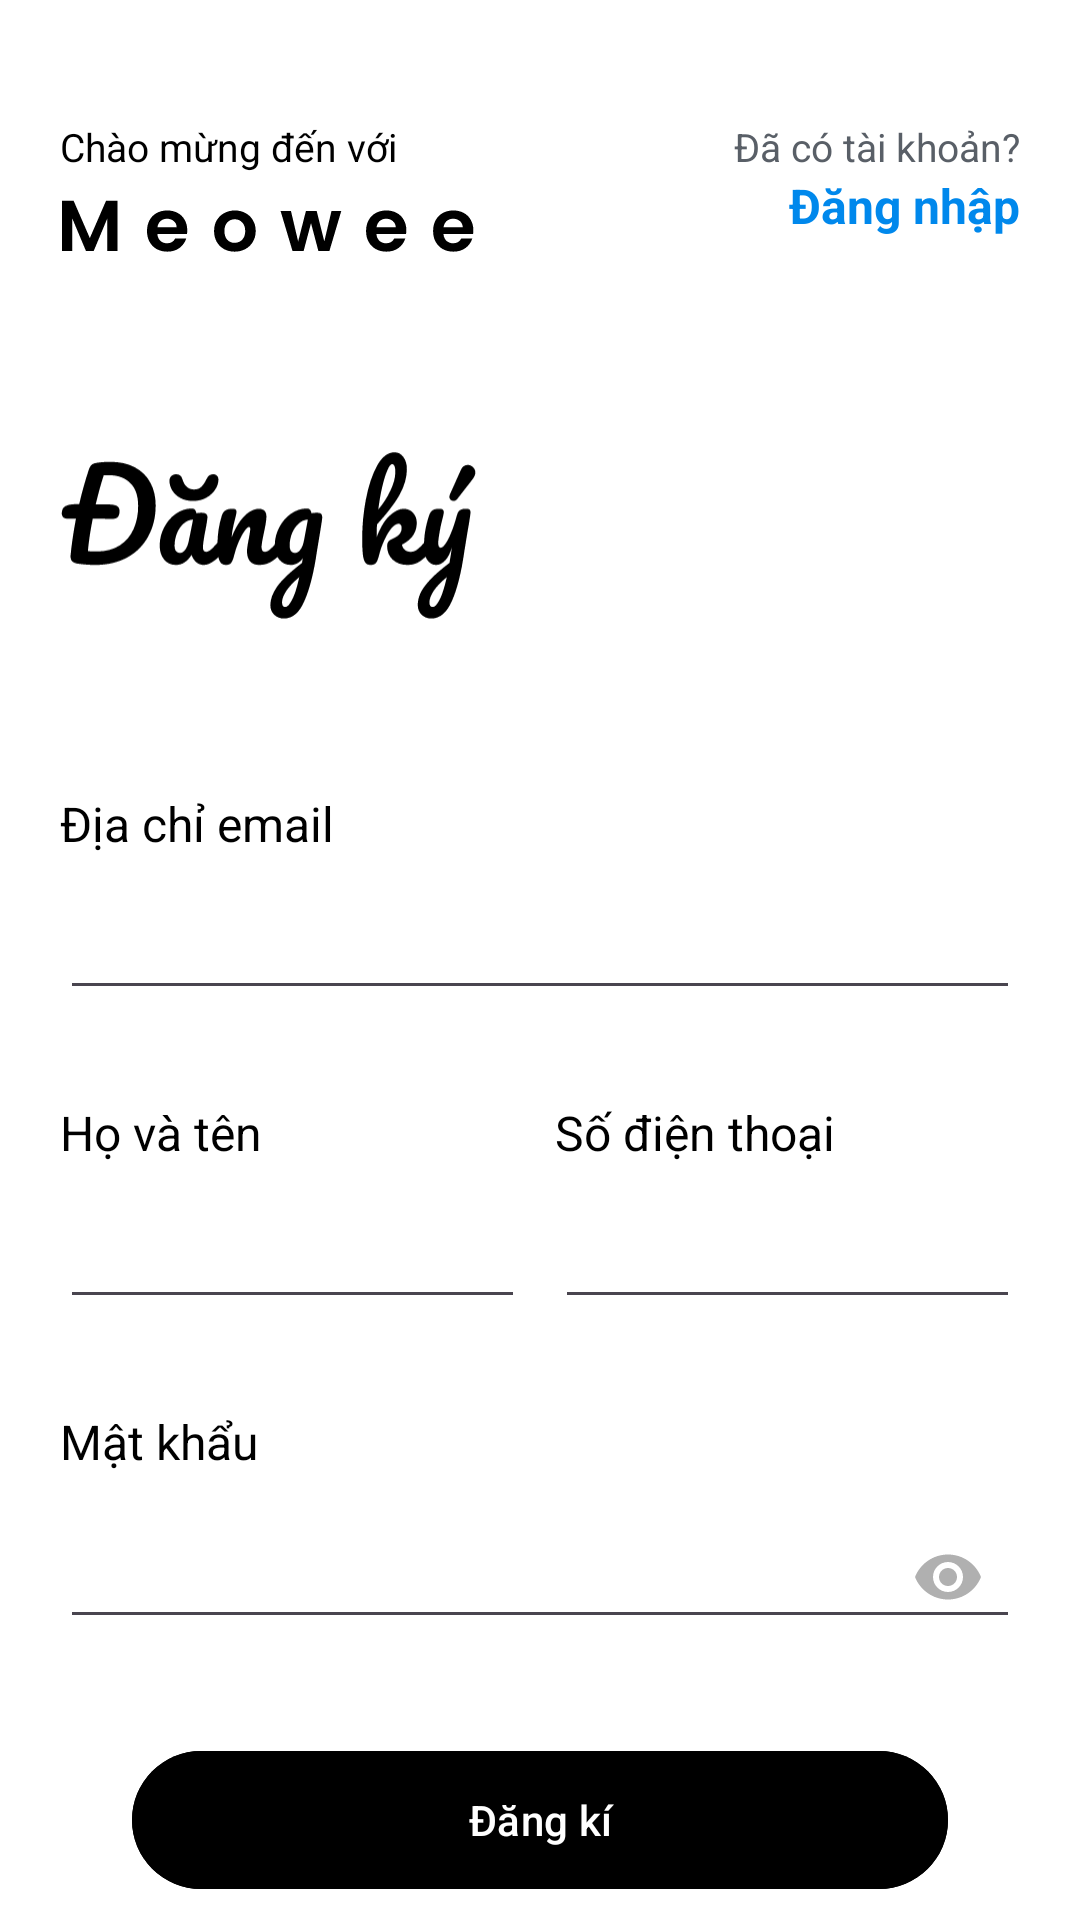

Produce the Android XML layout that renders to this screen, including the resource entries it uses.
<!-- AndroidManifest.xml: application theme Theme.Meowee -->
<!-- res/layout/activity_sign_up.xml -->
<?xml version="1.0" encoding="utf-8"?>
<androidx.constraintlayout.widget.ConstraintLayout xmlns:android="http://schemas.android.com/apk/res/android"
    xmlns:app="http://schemas.android.com/apk/res-auto"
    xmlns:tools="http://schemas.android.com/tools"
    android:layout_width="match_parent"
    android:layout_height="match_parent"
    android:background="?attr/colorPrimary"
    tools:context=".SignUpActivity">

    <TextView
        android:id="@+id/textviewSignUpWelcomeMessage"
        android:layout_width="wrap_content"
        android:layout_height="wrap_content"
        android:layout_marginStart="20dp"
        android:layout_marginTop="40dp"
        android:text="@string/welcome_to"
        android:textColor="?attr/colorOnPrimary"
        android:textSize="13sp"
        app:layout_constraintStart_toStartOf="parent"
        app:layout_constraintTop_toTopOf="parent" />

    <ImageView
        android:id="@+id/imageviewSignUpBrandLogo"
        android:layout_width="138dp"
        android:layout_height="36dp"
        android:contentDescription="@string/app_name"
        android:src="@drawable/meowee"
        app:layout_constraintStart_toStartOf="@id/textviewSignUpWelcomeMessage"
        app:layout_constraintTop_toBottomOf="@id/textviewSignUpWelcomeMessage" />

    <TextView
        android:layout_width="wrap_content"
        android:layout_height="wrap_content"
        android:layout_marginEnd="20dp"
        android:text="@string/already_have_account"
        android:textColor="@color/gray"
        android:textSize="13sp"
        app:layout_constraintEnd_toEndOf="parent"
        app:layout_constraintTop_toTopOf="@id/textviewSignUpWelcomeMessage" />

    <TextView
        android:id="@+id/textviewSignUpGoToSignIn"
        android:layout_width="wrap_content"
        android:layout_height="wrap_content"
        android:layout_marginEnd="20dp"
        android:text="@string/sign_in"
        android:textColor="#0088EC"
        android:textSize="16sp"
        android:textStyle="bold"
        app:layout_constraintEnd_toEndOf="parent"
        app:layout_constraintTop_toBottomOf="@id/textviewSignUpWelcomeMessage" />

    <ImageView
        android:id="@+id/imageviewSignUpSignUpTitle"
        android:layout_width="139dp"
        android:layout_height="70dp"
        android:layout_marginTop="50dp"
        android:contentDescription="@string/sign_in"
        android:src="@drawable/sign_up"
        app:layout_constraintStart_toStartOf="@id/imageviewSignUpBrandLogo"
        app:layout_constraintTop_toBottomOf="@id/imageviewSignUpBrandLogo" />

    <TextView
        android:id="@+id/textviewSignUpEmailInputTitle"
        android:layout_width="wrap_content"
        android:layout_height="wrap_content"
        android:layout_marginTop="50dp"
        android:text="@string/email_address"
        android:textColor="?attr/colorOnPrimary"
        android:textSize="16sp"
        app:layout_constraintStart_toStartOf="@id/textviewSignUpWelcomeMessage"
        app:layout_constraintTop_toBottomOf="@id/imageviewSignUpSignUpTitle" />

    <com.google.android.material.textfield.TextInputLayout
        android:id="@+id/textinputlayoutSignUpEmail"
        android:layout_width="match_parent"
        android:layout_height="wrap_content"
        android:theme="@style/Theme.Meowee"
        app:endIconMode="clear_text"
        app:layout_constraintTop_toBottomOf="@id/textviewSignUpEmailInputTitle">

        <com.google.android.material.textfield.TextInputEditText
            android:id="@+id/edittextSignUpEmail"
            android:layout_width="match_parent"
            android:layout_height="46dp"
            android:layout_marginHorizontal="20dp"
            android:layout_marginTop="5dp"
            android:autofillHints="emailAddress"
            android:textSize="16sp"
            android:textColor="?attr/colorOnPrimary"
            android:inputType="textEmailAddress" />

    </com.google.android.material.textfield.TextInputLayout>

    <LinearLayout
        android:id="@+id/layoutSignUpNameAndPhone"
        android:layout_width="match_parent"
        android:layout_height="wrap_content"
        android:orientation="horizontal"
        android:layout_marginHorizontal="20dp"
        android:layout_marginTop="30dp"
        app:layout_constraintTop_toBottomOf="@id/textinputlayoutSignUpEmail"
        android:baselineAligned="false">

        <LinearLayout
            android:layout_width="0dp"
            android:orientation="vertical"
            android:layout_weight="1"
            android:layout_marginEnd="5dp"
            android:layout_height="wrap_content">

            <TextView
                android:layout_width="wrap_content"
                android:layout_height="wrap_content"
                android:text="@string/fullname"
                android:textColor="?attr/colorOnPrimary"
                android:textSize="16sp" />

            <com.google.android.material.textfield.TextInputLayout
                android:layout_width="match_parent"
                android:layout_height="wrap_content"
                android:theme="@style/Theme.Meowee"
                app:endIconMode="clear_text">

                <com.google.android.material.textfield.TextInputEditText
                    android:id="@+id/edittextSignUpFullname"
                    android:layout_width="match_parent"
                    android:layout_height="46dp"
                    android:layout_marginTop="5dp"
                    android:textSize="16sp"
                    android:textColor="?attr/colorOnPrimary"
                    android:inputType="textPersonName"
                    android:autofillHints="name"/>

            </com.google.android.material.textfield.TextInputLayout>

        </LinearLayout>

        <LinearLayout
            android:layout_width="0dp"
            android:orientation="vertical"
            android:layout_weight="1"
            android:layout_marginStart="5dp"
            android:layout_height="wrap_content">

            <TextView
                android:layout_width="wrap_content"
                android:layout_height="wrap_content"
                android:text="@string/phone_number"
                android:textColor="?attr/colorOnPrimary"
                android:textSize="16sp" />

            <com.google.android.material.textfield.TextInputLayout
                android:layout_width="match_parent"
                android:layout_height="wrap_content"
                android:theme="@style/Theme.Meowee"
                app:endIconMode="clear_text">

                <com.google.android.material.textfield.TextInputEditText
                    android:id="@+id/edittextSignUpPhone"
                    android:layout_width="match_parent"
                    android:layout_height="46dp"
                    android:layout_marginTop="5dp"
                    android:textSize="16sp"
                    android:textColor="?attr/colorOnPrimary"
                    android:inputType="phone"
                    android:autofillHints="phone"/>

            </com.google.android.material.textfield.TextInputLayout>

        </LinearLayout>

    </LinearLayout>

    <TextView
        android:id="@+id/textviewSignUpPasswordInputTitle"
        android:layout_width="wrap_content"
        android:layout_height="wrap_content"
        android:layout_marginTop="30dp"
        android:text="@string/password"
        android:textColor="?attr/colorOnPrimary"
        android:textSize="16sp"
        app:layout_constraintStart_toStartOf="@id/textviewSignUpWelcomeMessage"
        app:layout_constraintTop_toBottomOf="@id/layoutSignUpNameAndPhone" />

    <com.google.android.material.textfield.TextInputLayout
        android:id="@+id/textinputlayoutSignUpPassword"
        android:layout_width="match_parent"
        android:layout_height="wrap_content"
        app:passwordToggleEnabled="true"
        app:passwordToggleTint="?attr/colorPrimaryVariant"
        android:theme="@style/Theme.Meowee"
        android:layout_marginHorizontal="20dp"
        android:layout_marginTop="5dp"
        app:layout_constraintTop_toBottomOf="@id/textviewSignUpPasswordInputTitle">

        <com.google.android.material.textfield.TextInputEditText
            android:id="@+id/edittextSignUpPassword"
            android:layout_width="match_parent"
            android:layout_height="wrap_content"
            android:autofillHints="password"
            android:textSize="18sp"
            android:textColor="?attr/colorOnPrimary"
            android:inputType="textPassword" />

    </com.google.android.material.textfield.TextInputLayout>

    <com.google.android.material.button.MaterialButton
        android:id="@+id/buttonSignUpSubmit"
        android:layout_width="272dp"
        android:layout_height="54dp"
        android:layout_marginHorizontal="50dp"
        android:layout_marginTop="30dp"
        android:backgroundTint="?attr/colorOnPrimary"
        android:textColor="?attr/colorPrimary"
        android:text="@string/sign_up"
        app:layout_constraintEnd_toEndOf="parent"
        app:layout_constraintStart_toStartOf="parent"
        app:layout_constraintTop_toBottomOf="@id/textinputlayoutSignUpPassword" />

    <ProgressBar
        android:id="@+id/progressbar_signup"
        android:layout_width="30dp"
        android:layout_height="30dp"
        android:layout_margin="10dp"
        android:visibility="gone"
        app:layout_constraintTop_toTopOf="@id/buttonSignUpSubmit"
        app:layout_constraintBottom_toBottomOf="@id/buttonSignUpSubmit"
        app:layout_constraintEnd_toEndOf="@id/buttonSignUpSubmit"/>

</androidx.constraintlayout.widget.ConstraintLayout>
<!-- resources referenced by this layout -->
<resources>
  <color name="gray">#595F67</color>
  <!-- drawable meowee: vector/xml drawable (drawable, 3412 chars, omitted) -->
  <!-- drawable sign_up: vector/xml drawable (drawable, 9128 chars, omitted) -->
  <string name="already_have_account">Đã có tài khoản?</string>
  <string name="app_name">Meowee</string>
  <string name="email_address">Địa chỉ email</string>
  <string name="fullname">Họ và tên</string>
  <string name="password">Mật khẩu</string>
  <string name="phone_number">Số điện thoại</string>
  <string name="sign_in">Đăng nhập</string>
  <string name="sign_up">Đăng kí</string>
  <string name="welcome_to">Chào mừng đến với</string>
  <style name="Theme.Meowee" parent="Theme.Material3.Light.NoActionBar">
          
          <item name="colorPrimary">@color/white</item>
          <item name="colorPrimaryVariant">@color/light_gray</item>
          <item name="colorOnPrimary">@color/black</item>
          
          <item name="colorSecondary">#d8d8d8</item>
          <item name="colorSecondaryVariant">#e6e6e6</item>
          <item name="colorOnSecondary">@color/gray</item>
          
          <item name="android:statusBarColor">@android:color/background_dark</item>
          
      </style>
  <color name="white">#FFFFFFFF</color>
  <color name="light_gray">#B0B0B0</color>
  <color name="black">#FF000000</color>
</resources>
